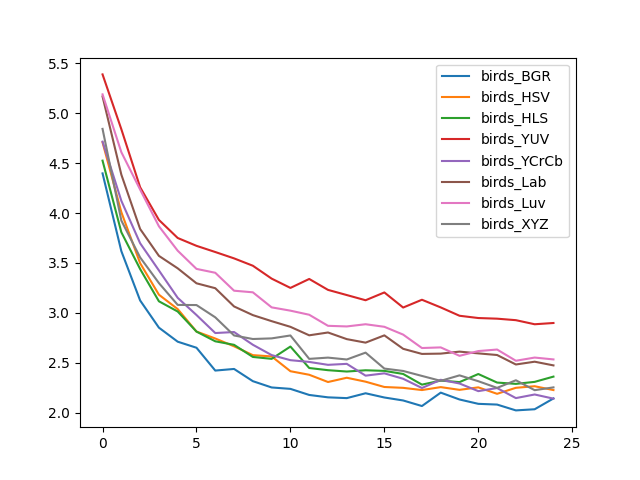

The data file committed next to this chart (first rows):
, birds_BGR, birds_HSV, birds_HLS, birds_YUV, birds_YCrCb, birds_Lab, birds_Luv, birds_XYZ
0, 4.397, 4.708, 4.524, 5.388, 4.715, 5.167, 5.188, 4.842
1, 3.619, 4.009, 3.808, 4.839, 4.123, 4.385, 4.609, 3.925
2, 3.125, 3.498, 3.44, 4.258, 3.698, 3.84, 4.235, 3.556
3, 2.852, 3.182, 3.116, 3.931, 3.425, 3.571, 3.867, 3.299
4, 2.712, 3.038, 3.014, 3.75, 3.151, 3.446, 3.623, 3.08
5, 2.651, 2.813, 2.813, 3.672, 2.979, 3.297, 3.441, 3.079
6, 2.423, 2.744, 2.716, 3.61, 2.799, 3.247, 3.402, 2.956
7, 2.439, 2.666, 2.68, 3.546, 2.809, 3.065, 3.222, 2.774
8, 2.317, 2.577, 2.559, 3.472, 2.681, 2.978, 3.206, 2.739
9, 2.254, 2.564, 2.54, 3.343, 2.578, 2.917, 3.056, 2.745
10, 2.24, 2.416, 2.663, 3.25, 2.527, 2.861, 3.023, 2.774
11, 2.179, 2.381, 2.448, 3.34, 2.509, 2.776, 2.982, 2.54
12, 2.155, 2.308, 2.427, 3.231, 2.48, 2.804, 2.871, 2.552
13, 2.147, 2.351, 2.413, 3.179, 2.49, 2.738, 2.865, 2.534
14, 2.196, 2.312, 2.426, 3.127, 2.372, 2.702, 2.887, 2.602
15, 2.153, 2.258, 2.42, 3.205, 2.395, 2.775, 2.861, 2.443
16, 2.123, 2.25, 2.389, 3.054, 2.341, 2.641, 2.783, 2.419
17, 2.068, 2.228, 2.282, 3.132, 2.248, 2.589, 2.648, 2.369
18, 2.202, 2.257, 2.322, 3.055, 2.33, 2.592, 2.655, 2.32
19, 2.133, 2.23, 2.307, 2.972, 2.293, 2.613, 2.57, 2.375
20, 2.09, 2.255, 2.388, 2.949, 2.217, 2.595, 2.618, 2.316
21, 2.082, 2.19, 2.303, 2.942, 2.248, 2.579, 2.633, 2.249
22, 2.024, 2.25, 2.29, 2.927, 2.147, 2.484, 2.521, 2.326
23, 2.035, 2.266, 2.31, 2.886, 2.183, 2.512, 2.553, 2.226
24, 2.144, 2.228, 2.362, 2.899, 2.142, 2.475, 2.534, 2.254
